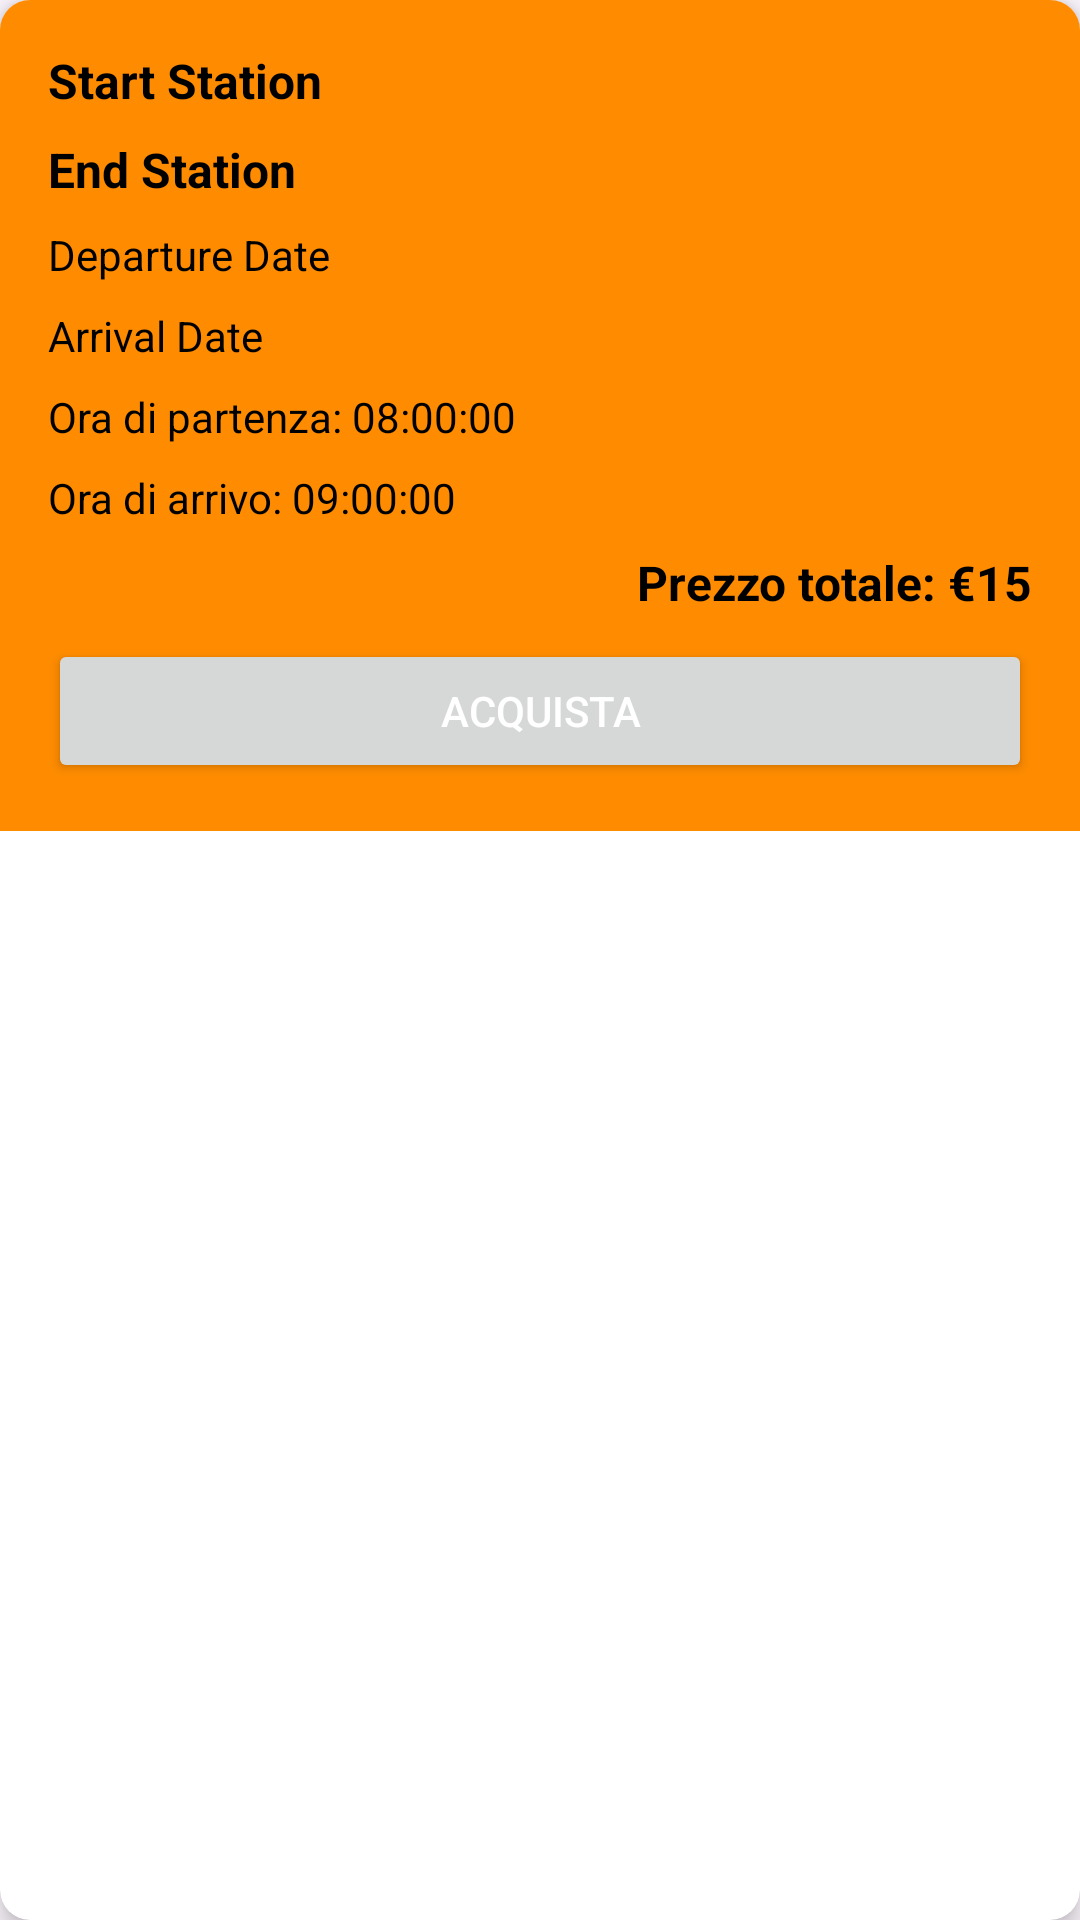

Android layout source for this screen:
<!-- AndroidManifest.xml: application theme Theme.TrinoLino -->
<!-- res/layout/schedule_item.xml -->
<?xml version="1.0" encoding="utf-8"?>
<androidx.cardview.widget.CardView xmlns:android="http://schemas.android.com/apk/res/android"
    xmlns:app="http://schemas.android.com/apk/res-auto"
    xmlns:tools="http://schemas.android.com/tools"
    android:layout_width="match_parent"
    android:layout_height="wrap_content"
    android:layout_margin="8dp"
    app:cardCornerRadius="10dp"
    app:cardElevation="5dp"
    android:background="#FF8C00">

    <LinearLayout
        android:layout_width="match_parent"
        android:layout_height="wrap_content"
        android:orientation="vertical"
        android:padding="16dp"
        android:background="#FF8C00">

        <TextView
            android:id="@+id/startStation"
            android:layout_width="wrap_content"
            android:layout_height="wrap_content"
            android:layout_marginBottom="8dp"
            android:text="Start Station"
            android:textStyle="bold"
            android:textColor="#000000"
            android:textSize="16sp"/>

        <TextView
            android:id="@+id/endStation"
            android:layout_width="wrap_content"
            android:layout_height="wrap_content"
            android:layout_marginBottom="8dp"
            android:text="End Station"
            android:textStyle="bold"
            android:textColor="#000000"
            android:textSize="16sp"/>

        <TextView
            android:id="@+id/departureDate"
            android:layout_width="wrap_content"
            android:layout_height="wrap_content"
            android:layout_marginBottom="8dp"
            android:text="Departure Date"
            android:textColor="#000000"
            android:textSize="14sp"/>

        <TextView
            android:id="@+id/arrivalDate"
            android:layout_width="wrap_content"
            android:layout_height="wrap_content"
            android:layout_marginBottom="8dp"
            android:text="Arrival Date"
            android:textColor="#000000"
            android:textSize="14sp"/>

        <TextView
            android:id="@+id/departureTime"
            android:layout_width="wrap_content"
            android:layout_height="wrap_content"
            android:layout_marginBottom="8dp"
            android:text="Ora di partenza: 08:00:00"
            android:textColor="#000000"
            android:textSize="14sp"/>

        <TextView
            android:id="@+id/arrivalTime"
            android:layout_width="wrap_content"
            android:layout_height="wrap_content"
            android:layout_marginBottom="8dp"
            android:text="Ora di arrivo: 09:00:00"
            android:textColor="#000000"
            android:textSize="14sp"/>

        <TextView
            android:id="@+id/prezzo"
            android:layout_width="wrap_content"
            android:layout_height="wrap_content"
            android:layout_marginBottom="8dp"
            android:text="Prezzo totale: €15"
            android:textStyle="bold"
            android:textColor="#000000"
            android:textSize="16sp"
            android:layout_gravity="end"/>

        <Button
            android:id="@+id/acquista"
            android:layout_width="match_parent"
            android:layout_height="wrap_content"
            android:text="Acquista"
            android:textColor="#FFFFFF"/>
    </LinearLayout>
</androidx.cardview.widget.CardView>
<!-- resources referenced by this layout -->
<resources>
  <style name="Theme.TrinoLino" parent="Base.Theme.TrinoLino" />
  <style name="Base.Theme.TrinoLino" parent="Theme.Material3.DayNight.NoActionBar">
          
          
      </style>
</resources>
